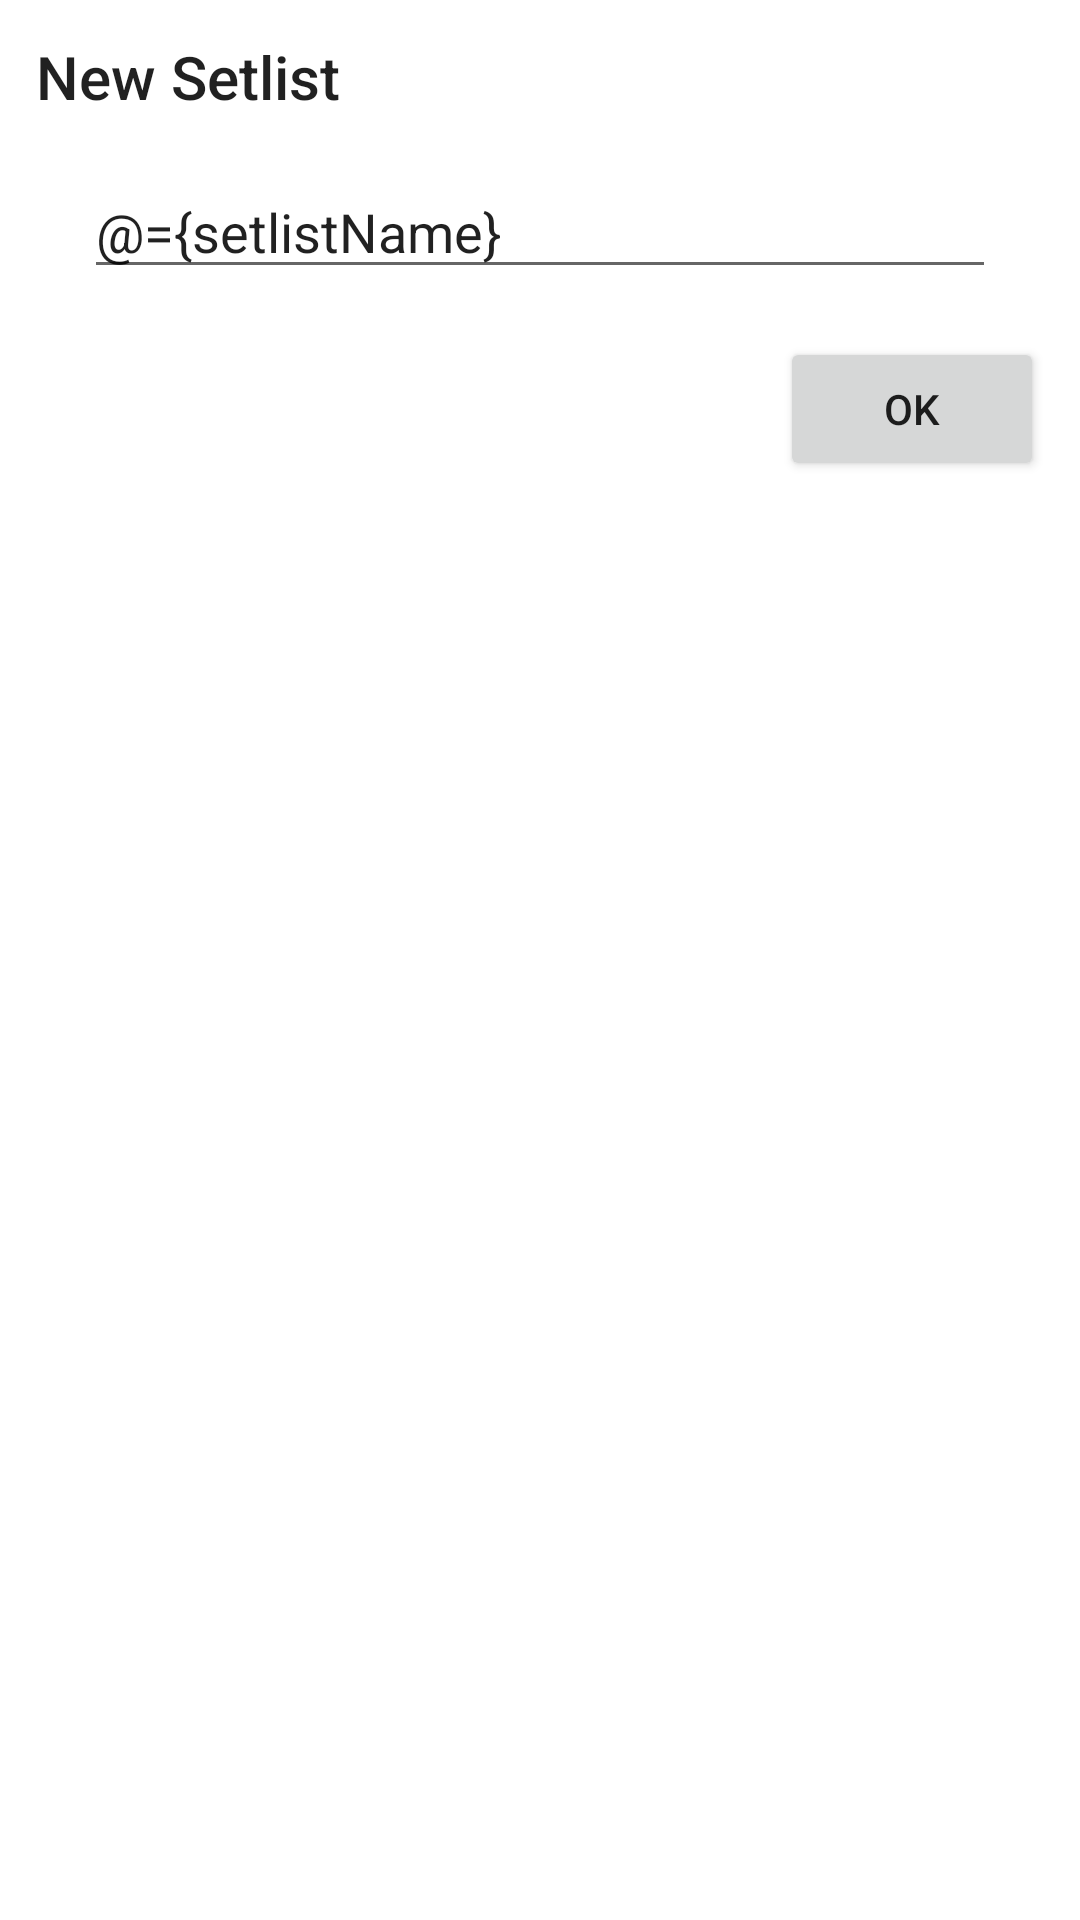

The Android layout XML behind this screen, and the referenced resources:
<!-- AndroidManifest.xml: application theme AppTheme -->
<!-- res/layout/fragment_dialog_new_setlist.xml -->
<?xml version="1.0" encoding="utf-8"?>
<layout xmlns:android="http://schemas.android.com/apk/res/android">

    <data>
        <variable
            name="viewModel"
            type="com.example.orbeatsongbook.ui.setlists.dialog.NewSetlistDialogViewModel" />

        <variable
            name="setlistName"
            type="String" />
    </data>

    <LinearLayout
        android:id="@+id/parent"
        android:layout_width="0dp"
        android:layout_height="wrap_content"
        android:orientation="vertical"
        android:padding="@dimen/medium"
        android:minWidth="@dimen/dialogWidth">

        <TextView
            android:layout_width="wrap_content"
            android:layout_height="wrap_content"
            android:text="@string/new_setlist"
            style="@style/TextAppearance.AppCompat.Widget.ActionBar.Title"/>

        <EditText
            android:id="@+id/setlistNameEditTextParent"
            android:layout_width="match_parent"
            android:layout_height="wrap_content"
            android:autofillHints="@string/set_name"
            android:hint="@string/set_name"
            android:inputType="text"
            errorId="@{viewModel.error}"
            android:text="@={setlistName}"
            android:layout_margin="@dimen/large"
            >
        </EditText>

        <Button
            android:layout_width="wrap_content"
            android:layout_height="wrap_content"
            android:text="@string/ok"
            android:onClick="@{() -> viewModel.newSetlist(setlistName)}"
            android:layout_gravity="end|bottom"/>
    </LinearLayout>

</layout>
<!-- resources referenced by this layout -->
<resources>
  <dimen name="large">16dp</dimen>
  <dimen name="medium">12dp</dimen>
  <string name="new_setlist">New Setlist</string>
  <string name="ok" translatable="false">OK</string>
  <string name="set_name">Set name</string>
  <style name="AppTheme" parent="Theme.MaterialComponents.DayNight.DarkActionBar">
          
          <item name="colorPrimary">@color/colorPrimary</item>
          <item name="colorPrimaryDark">@color/colorPrimaryDark</item>
          <item name="colorAccent">@color/colorAccent</item>
          <item name="android:windowAnimationStyle">@style/WindowAnimationTransition</item>
      </style>
  <color name="colorPrimary">#2196f3</color>
  <color name="colorPrimaryDark">#0069c0</color>
  <color name="colorAccent">#01579B</color>
  <style name="WindowAnimationTransition">
          <item name="android:windowEnterAnimation">@android:anim/fade_in</item>
          <item name="android:windowExitAnimation">@android:anim/fade_out</item>
      </style>
</resources>
